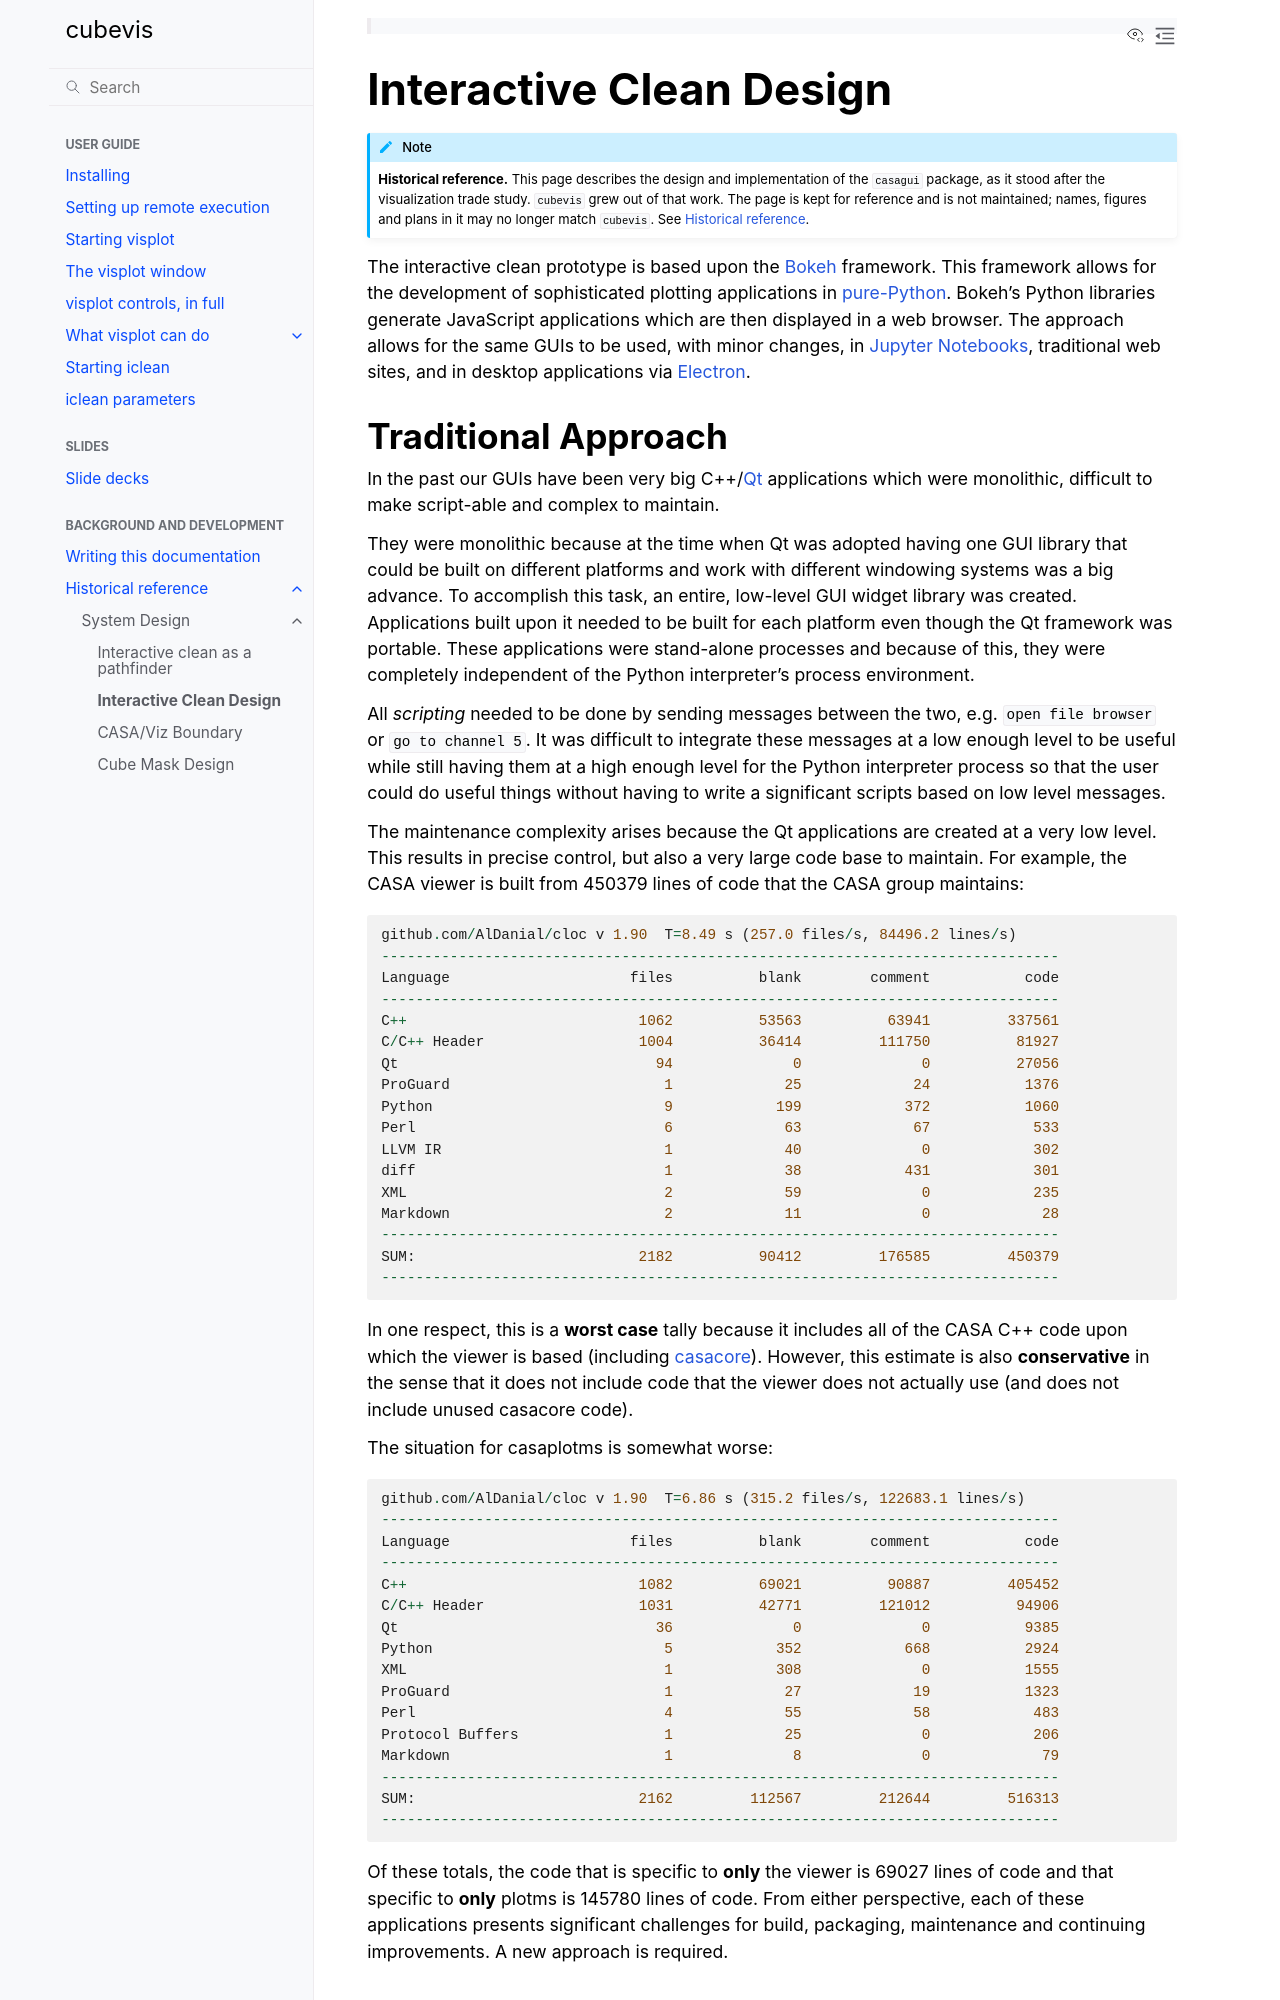

repository: casangi/cubevis · page: historical/applications/interactive_clean.html · generator: sphinx

Interactive Clean Design
========================

.. note::

   **Historical reference.**  This page describes the design and
   implementation of the ``casagui`` package, as it stood after the
   visualization trade study.  ``cubevis`` grew out of that work.  The page
   is kept for reference and is not maintained; names, figures and plans in
   it may no longer match ``cubevis``.  See :doc:`../index`.

.. currentmodule:: design

The interactive clean prototype is based upon the :xref:`bokeh` framework. This framework
allows for the development of sophisticated plotting applications in
`pure-Python <https://stackoverflow.com/a/52461357>`_. Bokeh's Python libraries generate
JavaScript applications which are then displayed in a web browser. The approach allows for
the same GUIs to be used, with minor changes, in `Jupyter Notebooks <https://jupyter.org/>`_,
traditional web sites, and in desktop applications via `Electron <https://www.electronjs.org/>`_.
